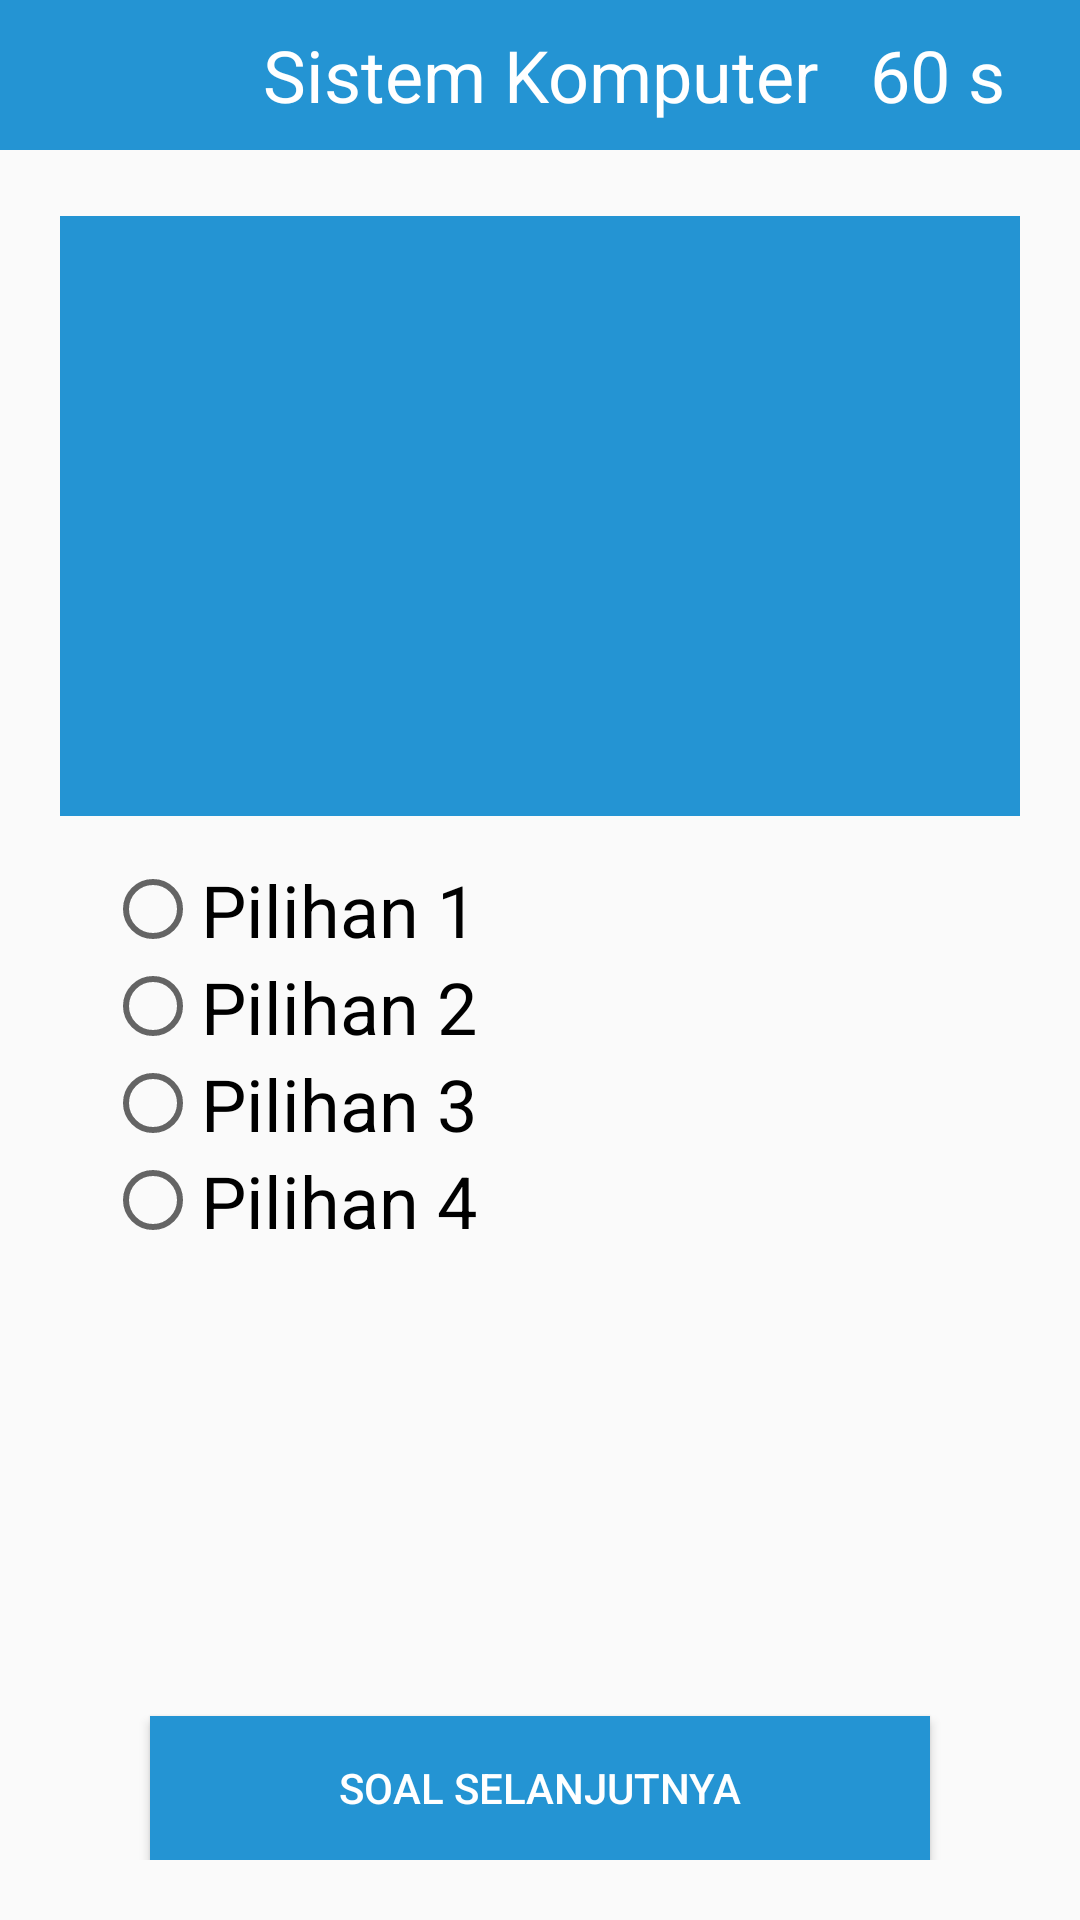

Produce the Android XML layout that renders to this screen, including the resource entries it uses.
<!-- AndroidManifest.xml: application theme Theme.ProjectPPB -->
<!-- res/layout/activity_main2.xml -->
<?xml version="1.0" encoding="utf-8"?>
<androidx.constraintlayout.widget.ConstraintLayout
    xmlns:android="http://schemas.android.com/apk/res/android"
    xmlns:app="http://schemas.android.com/apk/res-auto"
    xmlns:tools="http://schemas.android.com/tools"
    android:layout_width="match_parent"
    android:layout_height="match_parent"
    android:orientation="vertical"
    tools:context=".MainActivity2">

    <RelativeLayout
        android:id="@+id/relativeLayout2"
        android:layout_width="match_parent"
        android:layout_height="50dp"
        android:background="@color/blue">

        <RelativeLayout
            android:layout_width="match_parent"
            android:layout_height="match_parent"
            android:layout_marginLeft="20dp"
            android:layout_marginRight="20dp"
            android:orientation="horizontal"
            android:background="@color/blue">

            <ImageView
                android:id="@+id/backhome"
                android:layout_width="wrap_content"
                android:layout_height="match_parent"
                android:src="@drawable/baseline_west_24" />

            <TextView
                android:layout_width="match_parent"
                android:layout_height="match_parent"
                android:gravity="center"
                android:text="Sistem Komputer"
                android:textColor="@color/white"
                android:textSize="24dp" />

            <TextView
                android:id="@+id/tvTime"
                android:layout_width="wrap_content"
                android:layout_height="match_parent"
                android:layout_margin="5dp"
                android:textColor="@color/white"
                android:layout_alignParentRight="true"
                android:gravity="center"
                android:text="60 s"
                android:textSize="24sp"/>

        </RelativeLayout>
    </RelativeLayout>

    <androidx.constraintlayout.widget.ConstraintLayout
        android:layout_width="match_parent"
        android:layout_height="match_parent"
        android:layout_marginTop="72dp"
        android:layout_marginLeft="20dp"
        android:layout_marginRight="20dp"
        android:layout_marginBottom="20dp">


    <RelativeLayout
        android:layout_width="match_parent"
        android:layout_height="wrap_content">

        <LinearLayout
            android:id="@+id/lineSoal"
            android:layout_width="match_parent"
            android:layout_height="200dp"
            android:background="@color/blue"
            android:padding="10dp">

            <TextView
                android:id="@+id/tvSoal"
                android:textAlignment="center"
                android:layout_width="match_parent"
                android:layout_height="match_parent"
                android:padding="15dp"
                android:textSize="20sp"
                android:layout_marginTop="25dp"
                android:textColor="@color/white"/>
        </LinearLayout>

        <LinearLayout
            android:id="@+id/linePilihanJawaban"
            android:layout_width="match_parent"
            android:layout_height="match_parent"
            android:layout_below="@id/lineSoal"
            android:layout_marginStart="10dp"
            android:layout_marginTop="10dp"
            android:layout_marginEnd="10dp"
            android:layout_marginBottom="10dp">

        <RadioGroup
            android:id="@+id/rgPilihan"
            android:layout_margin="5dp"
            android:layout_width="wrap_content"
            android:layout_height="wrap_content"
            android:layout_below="@+id/tvSoal">

            <RadioButton
                android:id="@+id/rbA"
                android:layout_width="wrap_content"
                android:layout_height="wrap_content"
                android:text="Pilihan 1"
                android:textSize="24sp"
                android:textColor="@color/black"/>

            <RadioButton
                android:id="@+id/rbB"
                android:layout_width="wrap_content"
                android:layout_height="wrap_content"
                android:text="Pilihan 2"
                android:textSize="24sp"
                android:textColor="@color/black"/>

            <RadioButton
                android:id="@+id/rbC"
                android:layout_width="wrap_content"
                android:layout_height="wrap_content"
                android:text="Pilihan 3"
                android:textSize="24sp"
                android:textColor="@color/black"/>

            <RadioButton
                android:id="@+id/rbD"
                android:layout_width="wrap_content"
                android:layout_height="wrap_content"
                android:text="Pilihan 4"
                android:textSize="24sp"
                android:textColor="@color/black"/>

        </RadioGroup>
        </LinearLayout>



    </RelativeLayout>
        <RelativeLayout
            android:id="@+id/relativeLayout"
            android:layout_width="match_parent"
            android:layout_height="wrap_content"
            app:layout_constraintBottom_toBottomOf="parent"
            app:layout_constraintTop_toTopOf="parent"
            app:layout_constraintVertical_bias="0.976"
            tools:ignore="MissingConstraints"
            tools:layout_editor_absoluteX="0dp">

            <Button
                android:id="@+id/btnSelanjutnya"
                android:layout_width="match_parent"
                android:layout_height="wrap_content"
                android:layout_alignParentBottom="true"
                android:text="Soal Selanjutnya"
                android:layout_margin="30dp"
                android:background="@color/blue"
                android:textColor="@color/white"
                android:layout_marginBottom="30pt"/>

        </RelativeLayout>

    </androidx.constraintlayout.widget.ConstraintLayout>
</androidx.constraintlayout.widget.ConstraintLayout>
<!-- resources referenced by this layout -->
<resources>
  <color name="black">#FF000000</color>
  <color name="blue">#2494D3</color>
  <color name="white">#FFFFFFFF</color>
  <style name="Theme.ProjectPPB" parent="Theme.AppCompat.Light.NoActionBar">
          
          <item name="colorPrimary">@color/blue</item>
          <item name="colorPrimaryVariant">@color/blue</item>
          <item name="colorOnPrimary">@color/white</item>
          
          <item name="colorSecondary">@color/teal_200</item>
          <item name="colorSecondaryVariant">@color/teal_700</item>
          <item name="colorOnSecondary">@color/black</item>
          
          <item name="android:statusBarColor">?attr/colorPrimaryVariant</item>
          
      </style>
  <color name="teal_200">#FF03DAC5</color>
  <color name="teal_700">#FF018786</color>
</resources>
